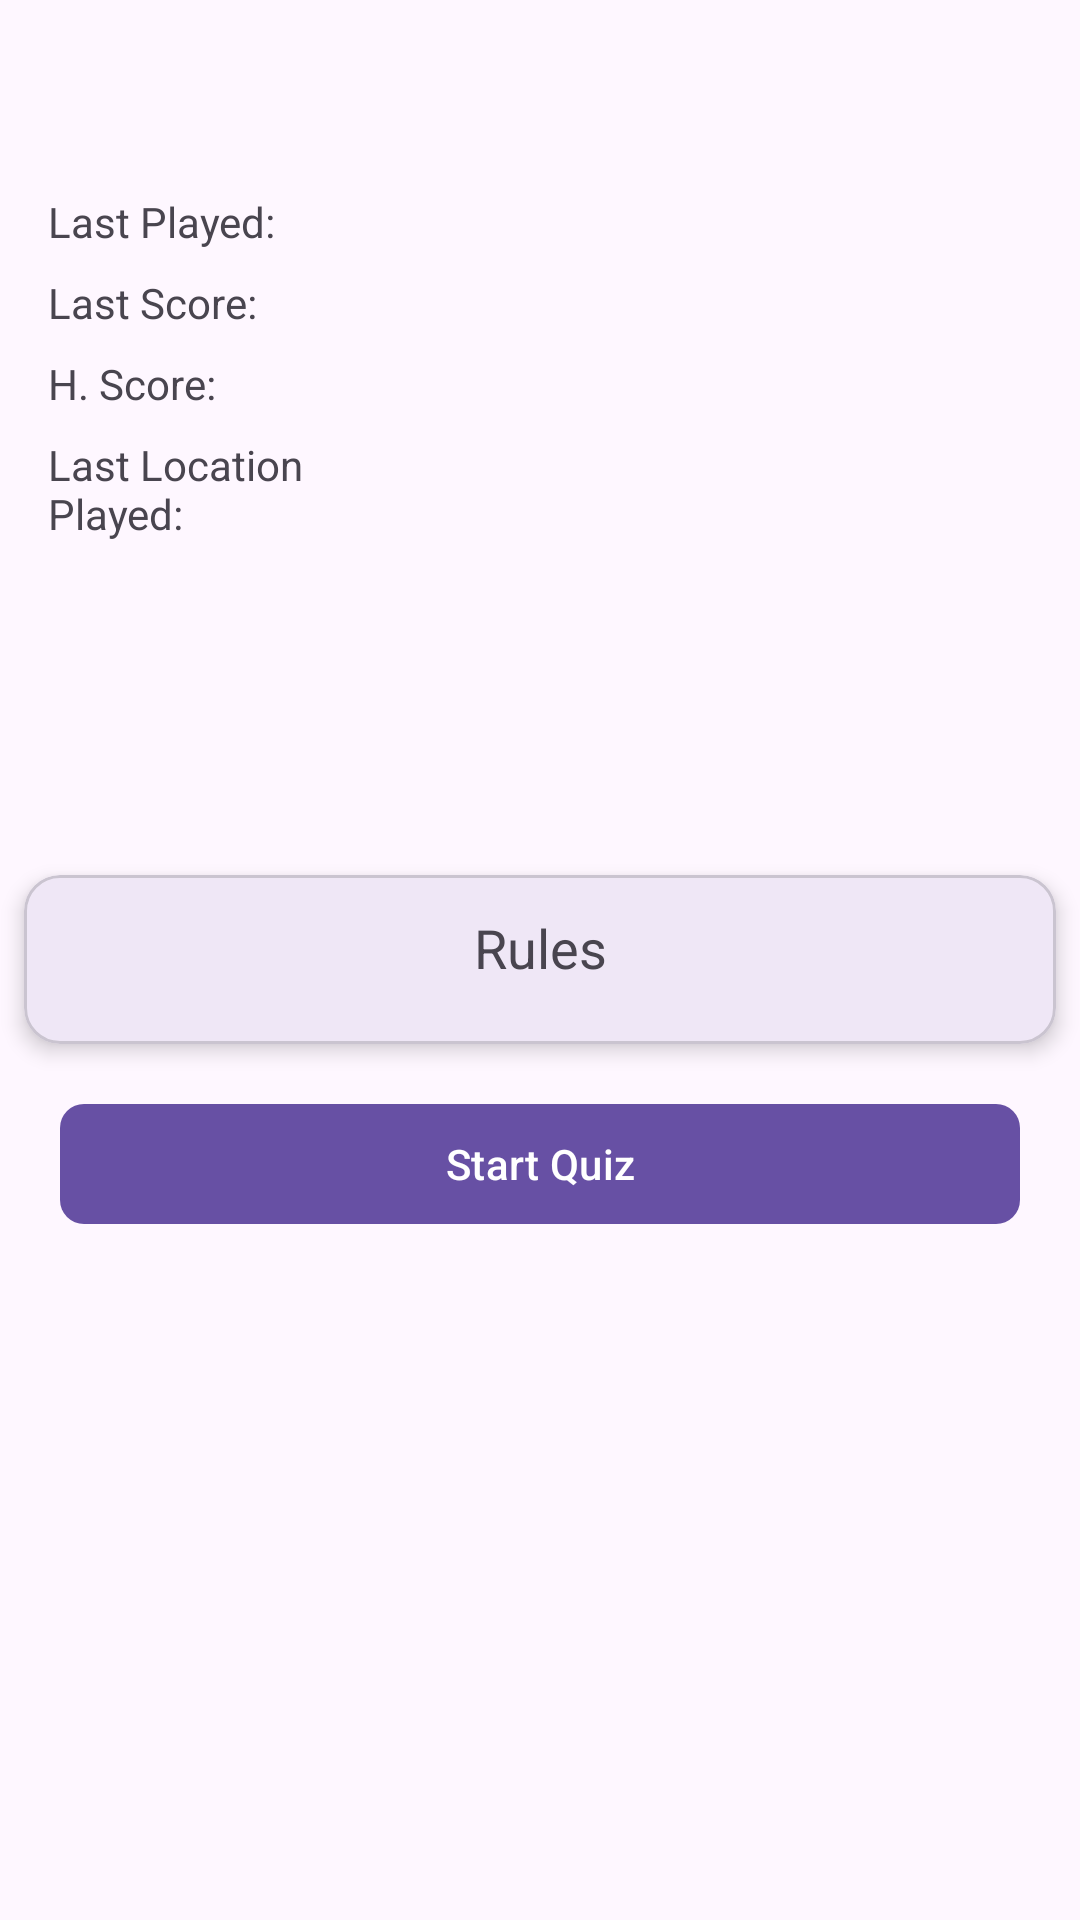

Produce the Android XML layout that renders to this screen, including the resource entries it uses.
<!-- AndroidManifest.xml: application theme Theme.MyApplication -->
<!-- res/layout/fragment_rules.xml -->
<?xml version="1.0" encoding="utf-8"?>
<RelativeLayout xmlns:android="http://schemas.android.com/apk/res/android"
    xmlns:tools="http://schemas.android.com/tools"
    android:layout_width="match_parent"
    android:layout_height="match_parent"
    xmlns:app="http://schemas.android.com/apk/res-auto"
    tools:context=".features.quiz.Rules">

    <TextView
        android:id="@+id/txt_quiz_category_title"
        android:layout_width="match_parent"
        android:layout_height="wrap_content"
        android:layout_marginStart="@dimen/margin_mini"
        android:layout_marginTop="@dimen/margin_mini"
        android:layout_marginEnd="@dimen/margin_mini"
        android:layout_marginBottom="@dimen/margin_mini"
        android:padding="@dimen/padding_mini"
        android:textAlignment="center"
        android:textSize="@dimen/text_l"
        tools:text="@string/quiz_category_title" />

    <LinearLayout
        android:layout_width="match_parent"
        android:layout_height="wrap_content"
        android:layout_below="@id/txt_quiz_category_title"
        android:layout_margin="@dimen/margin_mini"
        android:orientation="vertical"
        android:id="@+id/game_stats_layout"
        android:padding="@dimen/padding_mini">

        <LinearLayout
            android:layout_width="match_parent"
            android:layout_height="wrap_content"
            android:orientation="horizontal"
            android:padding="@dimen/padding_mini"
            android:weightSum="5">

            <TextView
                android:layout_width="0dp"
                android:layout_height="wrap_content"
                android:layout_weight="2"
                android:text="@string/last_played" />

            <TextView
                android:id="@+id/last_played_date"
                android:layout_width="0dp"
                android:layout_height="wrap_content"
                android:layout_weight="3"
                tools:text="@tools:sample/date/ddmmyy" />

        </LinearLayout>

        <LinearLayout
            android:layout_width="match_parent"
            android:layout_height="wrap_content"
            android:orientation="horizontal"
            android:padding="@dimen/padding_mini"
            android:weightSum="5">

            <TextView
                android:layout_width="0dp"
                android:layout_height="wrap_content"
                android:layout_weight="2"
                android:text="@string/last_score" />

            <TextView
                android:id="@+id/last_played_score"
                android:layout_width="0dp"
                android:layout_height="wrap_content"
                android:layout_weight="3"
                tools:text="@string/game_score" />

        </LinearLayout>

        <LinearLayout
            android:layout_width="match_parent"
            android:layout_height="wrap_content"
            android:orientation="horizontal"
            android:padding="@dimen/padding_mini"
            android:weightSum="5">

            <TextView
                android:layout_width="0dp"
                android:layout_height="wrap_content"
                android:layout_weight="2"
                android:text="@string/high_score" />

            <TextView
                android:id="@+id/high_score"
                android:layout_width="0dp"
                android:layout_height="wrap_content"
                android:layout_weight="3"
                tools:text="@string/game_score" />

        </LinearLayout>

        <LinearLayout
            android:layout_width="match_parent"
            android:layout_height="wrap_content"
            android:orientation="horizontal"
            android:padding="@dimen/padding_mini"
            android:weightSum="5">

            <TextView
                android:layout_width="0dp"
                android:layout_height="wrap_content"
                android:layout_weight="2"
                android:text="@string/last_location" />

            <TextView
                android:id="@+id/last_location"
                android:layout_width="0dp"
                android:layout_height="wrap_content"
                android:layout_weight="3"
                tools:text="@tools:sample/cities" />

        </LinearLayout>

    </LinearLayout>

    <com.google.android.material.card.MaterialCardView
        android:layout_width="match_parent"
        android:layout_height="wrap_content"
        android:layout_margin="@dimen/margin_mini"
        android:padding="@dimen/padding_mini"
        android:id="@+id/card_rules"
        android:layout_centerInParent="true"
        app:cardElevation="@dimen/padding_mini">

        <LinearLayout
            android:layout_width="match_parent"
            android:layout_height="wrap_content"
            android:orientation="vertical">


            <TextView
                android:id="@+id/txt_quiz_rules_title"
                android:layout_width="match_parent"
                android:layout_height="wrap_content"
                android:layout_margin="@dimen/margin_mini"
                android:padding="@dimen/padding_mini"
                android:textAlignment="center"
                android:textSize="@dimen/text_l"
                android:text="@string/rules" />

            <androidx.recyclerview.widget.RecyclerView
                android:layout_width="match_parent"
                android:layout_height="wrap_content"
                android:padding="@dimen/padding_mini"
                tools:listitem="@layout/item_rules_layout"
                tools:itemCount="5"
                android:id="@+id/rv_rules"/>

        </LinearLayout>


    </com.google.android.material.card.MaterialCardView>

    <com.google.android.material.button.MaterialButton
        android:id="@+id/start_quiz_btn"
        android:layout_width="@dimen/button_width_xxl"
        android:layout_height="wrap_content"
        android:layout_below="@id/card_rules"
        android:layout_centerHorizontal="true"
        android:layout_marginStart="@dimen/margin_mini"
        android:layout_marginTop="@dimen/margin_mini"
        android:layout_marginEnd="@dimen/margin_mini"
        android:layout_marginBottom="@dimen/margin_mini"
        android:padding="@dimen/padding_mini"
        android:text="@string/start_quiz"
        app:cornerRadius="@dimen/margin_mini" />

</RelativeLayout>
<!-- res/layout/item_rules_layout.xml (included above) -->
<?xml version="1.0" encoding="utf-8"?>
<TextView xmlns:android="http://schemas.android.com/apk/res/android"
    xmlns:app="http://schemas.android.com/apk/res-auto"
    android:layout_width="match_parent"
    android:layout_height="wrap_content"
    xmlns:tools="http://schemas.android.com/tools"
    tools:text="@tools:sample/lorem/random"
    android:lines="1"
    android:drawablePadding="@dimen/padding_mini"
    android:padding="@dimen/padding_mini"
    android:layout_margin="@dimen/margin_mini"
    android:id="@+id/rule_text_view"
    app:drawableStartCompat="@drawable/ic_rules" />
<!-- resources referenced by this layout -->
<resources>
  <dimen name="button_width_xxl">320dp</dimen>
  <dimen name="margin_mini">8dp</dimen>
  <dimen name="padding_mini">4dp</dimen>
  <dimen name="text_l">18sp</dimen>
  <string name="game_score">%s Points</string>
  <string name="high_score">H. Score: </string>
  <string name="last_location">Last Location Played:</string>
  <string name="last_played">Last Played: </string>
  <string name="last_score">Last Score: </string>
  <string name="quiz_category_title">%s Quiz</string>
  <string name="rules">Rules</string>
  <string name="start_quiz">Start Quiz</string>
  <style name="Theme.MyApplication" parent="Base.Theme.MyApplication" />
  <style name="Base.Theme.MyApplication" parent="Theme.Material3.DayNight.NoActionBar">
          
          
      </style>
</resources>
